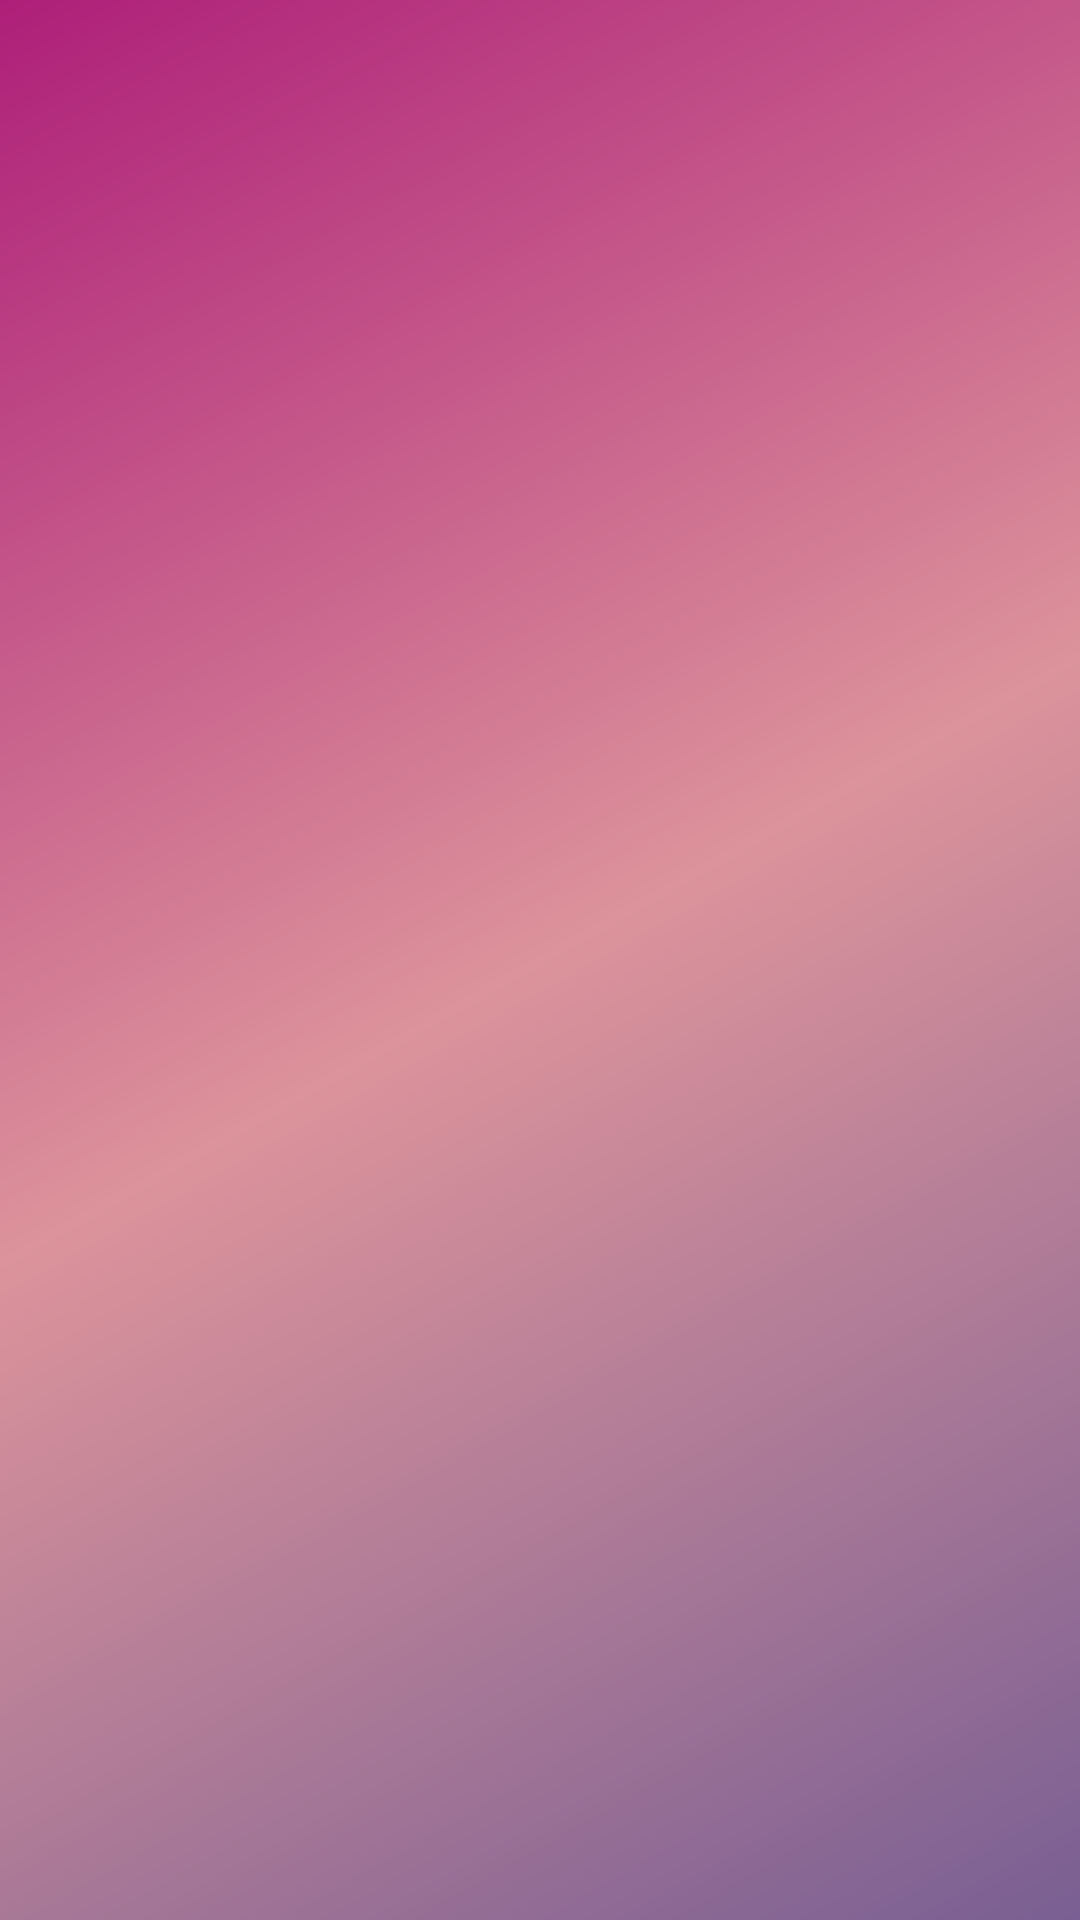

The Android layout XML behind this screen, and the referenced resources:
<!-- AndroidManifest.xml: application theme AppTheme -->
<!-- res/layout/activity_portfolio.xml -->
<?xml version="1.0" encoding="utf-8"?>
<FrameLayout xmlns:android="http://schemas.android.com/apk/res/android"
    xmlns:app="http://schemas.android.com/apk/res-auto"
    xmlns:tools="http://schemas.android.com/tools"
    android:id="@+id/root"
    android:layout_width="match_parent"
    android:layout_height="match_parent"
    android:background="@drawable/background"/>
<!-- resources referenced by this layout -->
<resources>
  <!-- drawable background (drawable) -->
  <?xml version="1.0" encoding="utf-8"?>
  <shape xmlns:android="http://schemas.android.com/apk/res/android"
         android:shape="rectangle"  >
      <gradient android:angle="135"
                android:startColor="@color/backgroundStart"
                android:centerColor="@color/backgroundCenter"
                android:endColor="@color/backgroundEnd" />
  </shape>
  <style name="AppTheme" parent="Theme.AppCompat.Light.DarkActionBar">
          
          <item name="colorPrimary">@color/colorPrimary</item>
          <item name="colorPrimaryDark">@color/colorPrimaryDark</item>
          <item name="colorAccent">@color/colorAccent</item>
      </style>
  <color name="backgroundStart">#795F93</color>
  <color name="backgroundCenter">#DC939B</color>
  <color name="backgroundEnd">#AE1F79</color>
  <color name="colorPrimary">#451F64</color>
  <color name="colorPrimaryDark">#200C36</color>
  <color name="colorAccent">#3377BB</color>
</resources>
